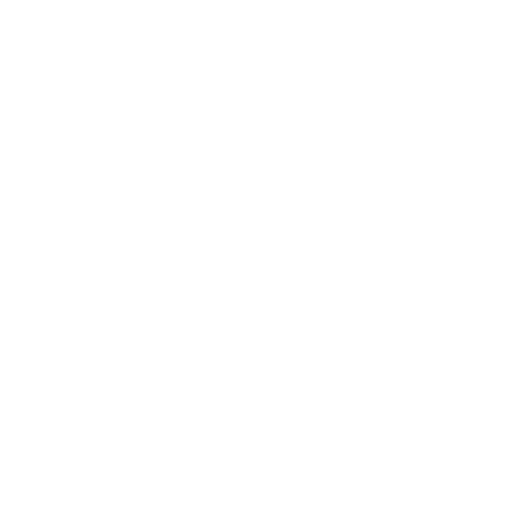
t = 0.00 s
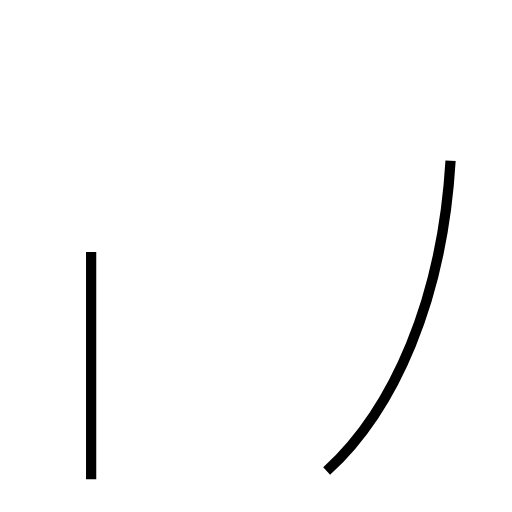
t = 1.67 s
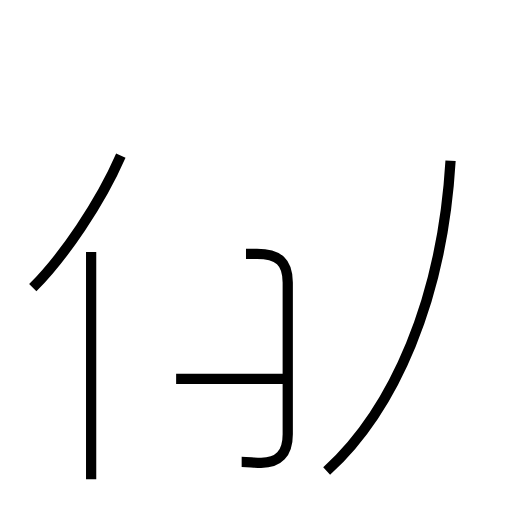
t = 3.27 s
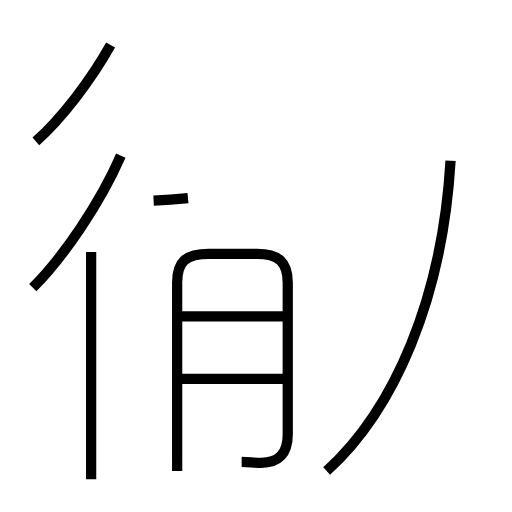
t = 4.86 s
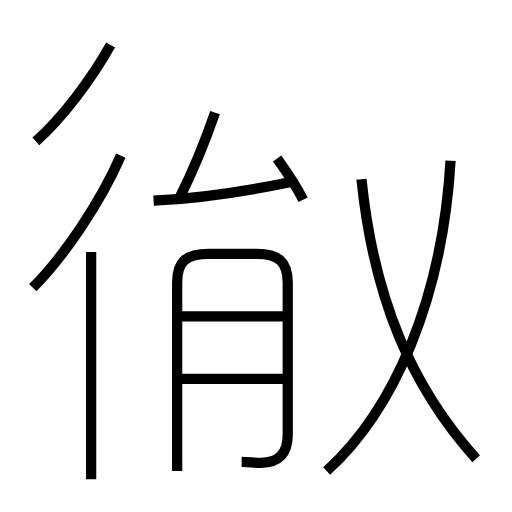
t = 6.48 s
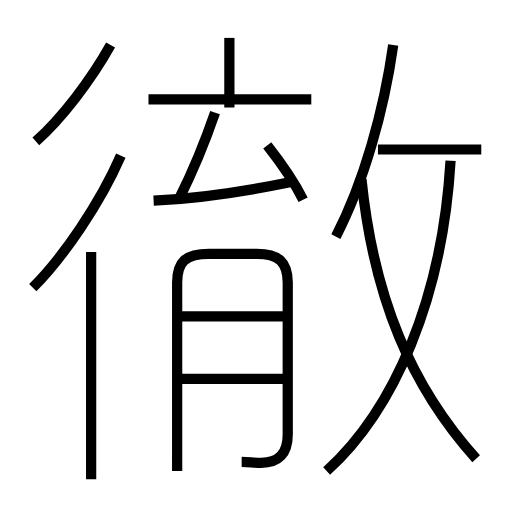
t = 8.10 s

The animated SVG that drew these frames (rendered in a browser with its animation timeline set to each time). Animation: 15 SMIL elements (animate=15); one cycle of 8.10 s.

<?xml version='1.0' encoding='utf-8'?>
<svg viewBox="0.0 -6.0 50.0 50.0" version="1.1" xmlns="http://www.w3.org/2000/svg"><rect x="-1000" y="-1000" width="2000" height="2000" stroke="white" fill="white" /><g style="fill:none;stroke:#000000;stroke-width:1"><path d="M 31.9 2.0 C 38.5 -4.0 43.2 -14.8 44.0 -28.3 " transform="translate(0.0 38.0)" stroke-dasharray="33.406749417524786" stroke-dashoffset="33.406749417524786"><animate attributeName="stroke-dashoffset" from="33.406749417524786" to="0" dur="1.0022024825257436s" begin="0s; anim_end.end" fill="freeze" id="anim0" /></path><path d="M 8.9 2.8 L 8.9 -19.4 " transform="translate(0.0 38.0)" stroke-dasharray="22.2" stroke-dashoffset="22.2"><animate attributeName="stroke-dashoffset" from="22.2" to="0" dur="0.6659999999999999s" begin="anim0.end" fill="freeze" id="anim1" /></path><path d="M 28.0 -7.0 L 17.2 -7.0 " transform="translate(0.0 38.0)" stroke-dasharray="10.8" stroke-dashoffset="10.8"><animate attributeName="stroke-dashoffset" from="10.8" to="0" dur="0.324s" begin="anim1.end" fill="freeze" id="anim2" /></path><path d="M 3.2 -15.9 C 6.2 -18.9 9.8 -24.2 11.8 -28.8 " transform="translate(0.0 38.0)" stroke-dasharray="15.578983709003369" stroke-dashoffset="15.578983709003369"><animate attributeName="stroke-dashoffset" from="15.578983709003369" to="0" dur="0.46736951127010107s" begin="anim2.end" fill="freeze" id="anim3" /></path><path d="M 23.6 1.1 C 24.3 1.1 24.8 1.2 25.5 1.2 C 27.2 1.2 28.1 0.3 28.1 -1.6 L 28.1 -16.4 C 28.1 -18.4 27.2 -19.2 25.1 -19.2 L 20.4 -19.2 C 18.1 -19.2 17.3 -18.4 17.3 -16.4 L 17.3 2.0 " transform="translate(0.0 38.0)" stroke-dasharray="53.83151886138797" stroke-dashoffset="53.83151886138797"><animate attributeName="stroke-dashoffset" from="53.83151886138797" to="0" dur="1.614945565841639s" begin="anim3.end" fill="freeze" id="anim4" /></path><path d="M 28.0 -13.1 L 17.1 -13.1 " transform="translate(0.0 38.0)" stroke-dasharray="10.899999999999999" stroke-dashoffset="10.899999999999999"><animate attributeName="stroke-dashoffset" from="10.899999999999999" to="0" dur="0.32699999999999996s" begin="anim4.end" fill="freeze" id="anim5" /></path><path d="M 3.5 -30.2 C 6.0 -32.4 8.9 -36.2 10.8 -39.6 " transform="translate(0.0 38.0)" stroke-dasharray="11.949975331053269" stroke-dashoffset="11.949975331053269"><animate attributeName="stroke-dashoffset" from="11.949975331053269" to="0" dur="0.35849925993159804s" begin="anim5.end" fill="freeze" id="anim6" /></path><path d="M 15.0 -24.4 C 19.3 -24.6 23.9 -25.3 28.3 -26.2 " transform="translate(0.0 38.0)" stroke-dasharray="13.434403318175637" stroke-dashoffset="13.434403318175637"><animate attributeName="stroke-dashoffset" from="13.434403318175637" to="0" dur="0.4030320995452691s" begin="anim6.end" fill="freeze" id="anim7" /></path><path d="M 17.5 -24.6 C 18.9 -27.4 19.9 -29.8 21.0 -33.0 " transform="translate(0.0 38.0)" stroke-dasharray="9.107441954669543" stroke-dashoffset="9.107441954669543"><animate attributeName="stroke-dashoffset" from="9.107441954669543" to="0" dur="0.2732232586400863s" begin="anim7.end" fill="freeze" id="anim8" /></path><path d="M 46.5 0.8 C 40.2 -6.2 36.5 -14.8 35.3 -26.5 " transform="translate(0.0 38.0)" stroke-dasharray="30.035486123405942" stroke-dashoffset="30.035486123405942"><animate attributeName="stroke-dashoffset" from="30.035486123405942" to="0" dur="0.9010645837021782s" begin="anim8.end" fill="freeze" id="anim9" /></path><path d="M 29.6 -24.5 C 28.8 -26.1 27.2 -28.4 26.1 -29.8 " transform="translate(0.0 38.0)" stroke-dasharray="6.35977910160521" stroke-dashoffset="6.35977910160521"><animate attributeName="stroke-dashoffset" from="6.35977910160521" to="0" dur="0.1907933730481563s" begin="anim9.end" fill="freeze" id="anim10" /></path><path d="M 30.4 -34.3 L 14.5 -34.3 " transform="translate(0.0 38.0)" stroke-dasharray="15.899999999999999" stroke-dashoffset="15.899999999999999"><animate attributeName="stroke-dashoffset" from="15.899999999999999" to="0" dur="0.4769999999999999s" begin="anim10.end" fill="freeze" id="anim11" /></path><path d="M 22.4 -33.5 L 22.4 -40.3 " transform="translate(0.0 38.0)" stroke-dasharray="6.799999999999997" stroke-dashoffset="6.799999999999997"><animate attributeName="stroke-dashoffset" from="6.799999999999997" to="0" dur="0.2039999999999999s" begin="anim11.end" fill="freeze" id="anim12" /></path><path d="M 32.8 -20.9 C 35.5 -26.1 37.5 -33.2 38.4 -39.6 " transform="translate(0.0 38.0)" stroke-dasharray="19.605171102019103" stroke-dashoffset="19.605171102019103"><animate attributeName="stroke-dashoffset" from="19.605171102019103" to="0" dur="0.5881551330605731s" begin="anim12.end" fill="freeze" id="anim13" /></path><path d="M 47.0 -29.4 L 36.9 -29.4" transform="translate(0.0 38.0)" stroke-dasharray="10.100000000000001" stroke-dashoffset="10.100000000000001"><animate attributeName="stroke-dashoffset" from="10.100000000000001" to="0" dur="0.30300000000000005s" begin="anim13.end" fill="freeze" id="anim_end" /></path></g></svg>
